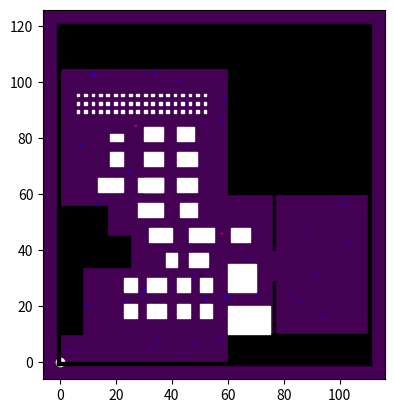

The script that saved this image: (Note: this script raises an exception after producing the figure.)
import numpy as np
import random as rd
from matplotlib import animation
import matplotlib.pyplot as plt
import matplotlib.patches as patches

#### INITIALISATION
if (True):
    # VARIABLES_GLOBALES
    # Obstacles
    global Obstacles_Rectangle
    global Stand
    global Sortie
    # Objets
    global D_S
    global q
    global V_new
    global V_ant
    global Rayon
    global Code
    global Tau
    global Allure
    global Masse
    global T_d
    global Rayon_m
    global Masse_m
    global vitess_m
    global A_m
    global B_m
    global dist_soc
    global Tau_m
    global T_m
    # geometrie et descritisation
    global T
    global h
    global N_iter
    global ph
    global Xminn
    global Xmaxx
    global Yminn
    global Ymaxx
    # Forces
    global R_obj
    global R_obs
    global d_obs
    global A_obs
    global B_obs
    global d_obj
    global A_obj
    global B_obj
    # Marche al�atoire
    global Direcs
    # Matrices pour la transmission
    global p_infecte
    global p_infectious
    global p_s
    global nbr_s
    global nbr_infecte
    global nbr_indirecte
    global nbr_directe

    Nb_indiv = 50
    pop = np.zeros((3, 16))
    pop[0] = np.array([0, 0, 100, 0, 0, 0, 0, 0, 0, 0, 0, 0, 0.00, 0.00, 0.00, 0.00]) / 100
    pop[1] = np.floor(Nb_indiv * pop[0])
    erreur = Nb_indiv - sum(pop[1])
    pop[1, 5] = pop[1, 5] + erreur
    pop[2] = [5, 10, 15, 20, 25, 30, 35, 40, 45, 50, 55, 60, 65, 70, 75, 80]
    ## mise à jour de Nb_indiv
    Nb_indiv = sum(pop[1])
    ## Tableau contenant les vitesses souhaitées de chaque classe d'age
    Taille = 16
    vitess_m = np.zeros((2, Taille))
    vitess_m[0] = [1.10, 1.57, 1.78, 1.99, 1.89, 1.84, 1.81, 1.81, 1.75, 1.71, 1.67, 1.65, 1.65, 1.63, 1.07, 0.07]
    vitess_m[1] = [0.292, 0.292, 0.292, 0.323, 0.323, 0.246, 0.246, 0.246, 0.246, 0.246, 0.243, 0.243, 0.243, 0.255,
                      0.255, 0.255]
    ## Tableau contenant les vitesses souhaitées de chaque classe d'age
    Taille = 16
    dist_soc = np.zeros((2, Taille))
    dist_soc[0] = [1.20, 1.20, 1.26, 1.26, 1.35, 1.35, 1.34, 1.34, 1.35, 1.35, 1.29, 1.29, 1.33, 1.33, 1.34, 1.34]
    dist_soc[1] = [0.415, 0.415, 0.415, 0.415, 0.305, 0.305, 0.305, 0.305, 0.305, 0.305, 0.397, 0.397, 0.397, 0.397,
                      0.397, 0.397]
    ## Tableau contenant les rayons de chaque classe d'age
    Taille = 16
    Masse_m = np.zeros((2, Taille))
    Masse_m[0] = [9.79, 21.129, 34.525, 53.456, 58.08, 64.32, 68.4, 71.5, 59.1, 65.3, 58.99, 60.36, 72.1, 71.995,
                     67.005, 70.39]
    Masse_m[1] = [6.1, 2.816, 6.553, 8.798, 13.1, 13.1, 10.3, 10.3, 10.8, 10.8, 10.13, 10.3, 12.02, 13.63, 15.5,
                     16.71]
    # Masse_m[2,:]=[1.22,0.488,1.16,5.192,5.192,5.152,5.152,4.728,4.728,3.782,3.782,3.70,3.70,4.492,4.492,4.314];
    # Masse_m[2,:]=[1.22,0.488,5.82,25.95,25.95,25.76,25.76,23.64,23.64,18.91,18.91,18.5,18.5,22.46,22.46,21.57]
    densite = 500
    ##Tableau contenant les rayons
    Rayon_m = np.sqrt(Masse_m / (500 * np.pi))
    ## Tableau contenant l'amplitude de la force de repulsion pour differentes classes d'age
    Taille = 16
    A_m = np.zeros((2, Taille))
    # A_m[1,:]=[10,10,75,110,122,127,142,142,180,225,247,247,290,305,305,305];
    A_m[0] = 700 * np.ones((1, Taille))
    A_m[1] = [0, 0, 0, 0, 0, 0, 0, 0, 0, 0, 0, 0, 0, 0, 0, 0]
    ## Tableau contenant la portee de la force de repulsion pour chaque classe
    Taille = 16
    B_m = np.zeros((2, Taille))
    B_m[0] = [0.8, 0.8, 0.8, 0.8, 0.8, 0.8, 0.8, 0.8, 0.8, 0.8, 0.8, 0.8, 0.8, 0.8, 0.8, 0.8]
    B_m[1] = [0, 0, 0, 0, 0, 0, 0, 0, 0, 0, 0, 0, 0, 0, 0, 0]
    ## Tableau contenant le tau de relaxation de chauqe classe
    Taille = 16
    Tau_m = np.zeros((2, Taille))
    Tau_m[0] = [0.5, 0.5, 0.5, 0.54, 0.54, 0.54, 0.54, 0.54, 0.71, 0.71, 0.71, 0.71, 0.71, 0.71, 0.71, 0.71]
    Tau_m[1] = [0.05, 0.05, 0.05, 0.05, 0.05, 0.05, 0.05, 0.05, 0.1, 0.1, 0.1, 0.1, 0.1, 0.1, 0.1, 0.1]
    ## duree de visite du centre pour chaque classe
    Taille = 16
    T_m = np.zeros((2, Taille))
    T_m[0] = [300, 300, 300, 300, 300, 300, 300, 300, 300, 300, 300, 300, 300, 300, 300, 300];
    ## Le nombre d'obstacles & Sorties
    Obstacles_Rectangles = []
    ##Les stands
    Stands=[]
    ## la durï¿½e de simulation, le pas de temps espace et le nombre d'itï¿½rations
    T = 300
    h = 1e-1;  # pas du temps
    N_iter = T / h
    n = 0
    ## le domaine dans lequel va ï¿½voluer le systï¿½me
    Xmin = -1
    Xmax = 111.
    Ymin = -1.
    Ymax = 121.
    ## pour la marche alï¿½atoire
    Direcs = np.array([[1, 0], [-1, 0], [0, 1], [0, -1], [1, 1], [-1, -1], [1, -1], [-1, 1]])
    ## Pour Fast Marching
    ph = 1
    # Lorsque la sortie est en bordure d'espace, augmenter la taille de l'espace d'ï¿½volution pour ne pas avoir de problï¿½me
    nph = 5
    Xminn = Xmin - nph * ph
    Xmaxn = Xmax + nph * ph
    Yminn = Ymin - nph * ph
    Ymaxn = Ymax + nph * ph
    ## Les parametres de l'equation de contact
    K_N_obj = 1000
    K_T_obj = 0
    K_T_obs = 0
    K_N_obs = 1e5
    K_T = 0
    K_N = 0
    ## Les parametres intervenant dans les forces
    ## la force repulsive pieton-pieton
    A_obj = []
    B_obj = []
    alpha = 0.9
    d_obj = []
    R_obj = 10
    ## la force repulsive pieton-obstacle
    A_obs = 1000
    B_obs = 0.8
    d_obs = 1.8
    R_obs = 10
    #######################"
    ## Creation de la geometrie
    eps = 1
    ## Création des objets
    Masse = []
    Objets = []
    Rayon = []
    Ray = []
    Allure = []
    Tau = []
    Code = []
    Obstacles_Rectangle = []
    Stand=[]
    # Duree de visite du centre commercial
    T_d = []
    ## Matrices pour la transmission du virus
    p_infecte = []
    p_infectious = []
    p_s = []
    nbr_s = []
    nbr_infecte = []
    nbr_indirecte = []
    nbr_directe = []
    ## Parmetres des equations de Concentration du virus
    sigma = (0.1732 / 3600);  # duree de vie du virus sur les surfaces
    d0 = 2;  # distance maximale a  laquelle une surface est contaminee
    pd = 0.9
    hx = 0.5;  # le pas de discretisation

    ## discretisation de l'espace
    x = np.arange(Xminn, Xmaxn+hx, hx)
    y = np.arange(Yminn, Ymaxn+hx, hx)
    Nx = len(x)
    Ny = len(y)
    ## creation du maillage
    [X, Y] = np.meshgrid(x, y)
    # Initialisation des matrices de taux de production et de concentration
    C = np.zeros((len(X),len(X[0])))

    n_infecte = 0;  # nombre de personnes infectees
    n_directe = 0;  # le nombre de transmission directe
    n_indirecte = 0;  # le nombre de transmission indirecte
    # Initialisation de la matrice contenant les indices des individus
    # infectieux
    p_infectious = []
    t = 0
    ##matrice contenant le nombre de contamination pour chaque classe d'age
    Matrix = np.zeros((1, 16))

#### FONCTIONS ANNEXES
def direction_souhaitee(n,D_S):
    Nb_objets = len(Objets)
    if (n == 1):
        choice = np.random.randint(1, 8, size = Nb_objets)
        D_S = np.array([Direcs[choix] for choix in choice])
    if (n % 10 == 0):
        aa = np.random.randint(1, Nb_objets, size = int(np.floor(Nb_objets * 0.8)))
        choice = np.random.randint(1, 8, size = int(np.floor(Nb_objets * 0.8)))
        D_S[aa] = Direcs[choice]
    return D_S

def Dis_obstacle_rectangle(j):
    A = []
    Objet = Objets[j]
    rayon = Rayon[j]
    for obstacle in Obstacles_Rectangle:
        x1,y1,x2,y2 = obstacle
        dy = ( (y2 - Objet[1])*(y2 > Objet[1]) + (y1 - Objet[1])*(y1 < Objet[1]) ) * (Objet[0] > x1 and Objet[0] < x2) + 10e99 * (Objet[0] <= x1 or Objet[0] >= x2)
        dx = ( (Objet[0] - x2)*(Objet[0] > x2) + (x1 - Objet[0])*(Objet[0] < x1) ) * (Objet[1] < y2 and Objet[1] > y1) + 10e99 * (Objet[1] <= y1 or Objet[1] >= y2)
        d = np.sqrt(dx**2 + dy **2)
        A.append([(d_obs > dx)*A_obs*np.exp((d_obs - d)/B_obs)*(-1)*(dx <= 0),(d_obs > dy)*A_obs*np.exp((d_obs - d)/B_obs)*(-1)*(dy<=0) ])
        return np.array(A)

def Dis_objet_objet(i):
    A = []
    Objet = Objets[i]
    rayon = Rayon[i]
    dir = D_S[i]
    for j in range(len(Objets)):
        x2,y2 = Objet
        x1,y1 = Objets[j]
        dist = np.sqrt((x1 - x2)**2 + (y1 - y2)**2) - rayon - Rayon[j]
        dist = max(0,dist)
        if np.sqrt((x1 - x2)**2 + (y1 - y2)**2) != 0:
            e = [(x1 - x2)/np.sqrt((x1 - x2)**2 + (y1 - y2)**2),(y1 - y2)/np.sqrt((x1 - x2)**2 + (y1 - y2)**2)]
        else:
            e = [0,0]
        phi = -1*dir[0]*e[0] - dir[1]*e[1]
        coef = (dist < R_obj)*(alpha + (1. - alpha)/2.*(1.+np.cos(phi)))*np.array(A_obj[j])*np.exp((d_obj[j] - dist)/B_obj[j])
        A.append( [coef*e[0],coef*e[1]] )
        return np.array(A)

def Ajouter_Obstacle_Rectangle(x,y,longueur,largeur):
    global Obstacles_Rectangles
    Obstacles_Rectangle.append([x,y,x+longueur,y+largeur])

def Ajouter_Objet(x,y,ray,cod,allure):
    global Objets
    global Rayon
    global Masse
    global Code
    global Allure
    global d_obj
    global A_obj
    global B_obj
    global Tau
    global T_d

    Objets.append([x,y])
    Rayon.append(ray)
    Masse.append([densite*np.pi*ray**2,densite*np.pi*ray**2])
    Code.append(cod)
    Allure.append(allure)
    d_obj.append(dist_soc[0,cod]+ dist_soc[1,cod]*rd.random())
    A_obj.append(A_m[0,cod]+ A_m[1,cod]*rd.random())
    B_obj.append(B_m[0,cod]+ B_m[1,cod]*rd.random())
    tau= Tau_m[0,cod] + Tau_m[1,cod]*rd.gauss(0,1)
    Tau.append([tau,tau])
    T_d.append(T_m[0,cod] + T_m[1,cod]*rd.gauss(0,1))

def Ajouter_Plusieurs_Objets(N,cod):
    global Mass
    if(N > 0):
        for i in range(N):
            neglige = 1
            Mass = Masse_m[0, cod] + Masse_m[1, cod] * rd.gauss(0,1)
            while (Mass < 0):
                Mass = Masse_m[0, cod] + Masse_m[1, cod] * rd.gauss(0,1)
            rayon = np.sqrt(Mass / (500 * np.pi))
            while (neglige == 1):
                rx = rd.random()
                ry = rd.random()
                q2 = Xminn + rx * (Xmaxn - Xminn),Yminn + ry * (Ymaxn - Yminn)
                vitess = vitess_m[0, cod] + vitess_m[1, cod] * rd.gauss(0,1)
                while (vitess < 0):
                    vitess = vitess_m[0, cod] + vitess_m[1, cod] * rd.gauss(0,1)
                Distance_mur_sup = Ymax - q2[1] - rayon
                Distance_mur_inf = q2[1] - Ymin - rayon
                Distance_mur_dro = Xmax - q2[0] - rayon
                Distance_mur_gau = q2[0] - Xmin - rayon
                interieur_cadre = (Distance_mur_sup > 0) and (Distance_mur_inf > 0) and (Distance_mur_dro > 0) and (Distance_mur_gau > 0)
                interieur_obstacle = 1
                interieur_objet = 1
                for obstacle in Obstacles_Rectangle:
                    if (q2[0] > obstacle[0] - rayon and q2[0] < obstacle[2] + rayon and q2[1] > obstacle[1] - rayon and q2[1] < obstacle[3] + rayon):
                        interieur_obstacle *= 0
                for objet in Objets:
                    if (q2[0] > objet[0] - 2 * rayon and q2[0] < objet[0] + 2 * rayon and q2[1] > objet[1] - 2 * rayon and q2[1] < objet[1] + 2 * rayon):
                        interieur_objet *= 0
                if (interieur_cadre and interieur_objet == 1 and interieur_obstacle == 1):
                    neglige = 0
                else:
                    neglige = 1
            Ajouter_Objet(q2[0],q2[1],rayon,cod,vitess)

#### AJOUT OBSTACLES ET OBJETS
if (True):
    #bas
    Ajouter_Obstacle_Rectangle(Xmin,Ymin,Xmax-Xmin,eps)
    #droite bas
    Ajouter_Obstacle_Rectangle(Xmax-eps,Ymin,eps,60+eps)
    #gauche
    Ajouter_Obstacle_Rectangle(Xmin,Ymin,eps,Ymax-Ymin)
    #haut
    Ajouter_Obstacle_Rectangle(Xmin,Ymax-eps,60+eps,eps)
    #obstacle haut droite
    Ajouter_Obstacle_Rectangle(60,60,50+eps,60+eps)
    Ajouter_Obstacle_Rectangle(0,105,60,15)
    Ajouter_Obstacle_Rectangle(0,45,17,11)
    Ajouter_Obstacle_Rectangle(0,34,25,11)
    Ajouter_Obstacle_Rectangle(0,10,8,25)
    Ajouter_Obstacle_Rectangle(60,0,50,10)
    #stands 
    mini=1
    for i in range(3):
        for j in range(18):
            Stands.append([6+48*j/18,89+3*i,1,1])
        Stands.append([30,79-9*i,7,5])
    Stands.append([28,61,9,5])
    Stands.append([28,52,9,5])
    Stands.append([32,43,8,5])
    Stands.append([31,25,7,5])
    Stands.append([31,16,7,5])
    Stands.append([18,79,4.5,2.5])
    Stands.append([42,79,6,5])
    Stands.append([42,70,7,5])
    Stands.append([42,61,7,5])
    Stands.append([43,52,6,5])
    Stands.append([46,43,9,5])
    Stands.append([18,70,4.5,5])
    Stands.append([13.5,61,9,5])
    Stands.append([61,43,7,5])
    Stands.append([23,16,4.5,5])
    Stands.append([23,25,4.5,5])
    Stands.append([42,16,4.5,5])
    Stands.append([42,25,4.5,5])
    Stands.append([60,10,15,10])
    Stands.append([60,25,10,10])
    Stands.append([46,34,7,5])
    Stands.append([38,34,4,5])
    Stands.append([50,16,4.5,5])
    Stands.append([50,25,4.5,5])
    #obstacke représentant l'entrée
    #obstacle représentant la salle à droite
    Ajouter_Obstacle_Rectangle(76,Ymin+5,eps,25)
    Ajouter_Obstacle_Rectangle(76,40,eps,20)
    #ajout des personnes
    for i in range(len(pop[2])):
        Ajouter_Plusieurs_Objets(int(pop[1,i]),i)
    q = np.array(Objets)
    p_infectious = rd.sample([i for i in range(len(Objets))],3)
    ### Initialisation de la matrice contenant les indices des susceptibles
    p_s = np.array(range(len(Objets)))
    p_s = p_s.copy()
    p_s = list(set(p_s).difference(set(p_infectious)))
    D_S = np.array(range(len(Objets)),dtype= tuple)

V_ant = np.zeros((len(Objets),2))
while (n < N_iter + 1 and len(Objets) > 0):
    if(n %100 == 0):
        fig, ax = plt.subplots()
        ax.cla()
        ax.scatter(0, 0, c='w')
        for j in range(len(q)):
            ax.add_patch(plt.Circle((q[j, 0], q[j, 1]), Rayon[j], color="blue"))
        for j in p_infectious:
            ax.add_patch(plt.Circle((q[j, 0], q[j, 1]), Rayon[j], color="red"))
        for j in p_infecte:
            ax.add_patch(plt.Circle((q[j, 0], q[j, 1]), Rayon[j], color="yellow"))
        for obstacle in Obstacles_Rectangle:
            x = obstacle[0]
            y = obstacle[1]
            width = obstacle[2] - obstacle[0]
            height = obstacle[3] - obstacle[1]
            ax.add_patch(patches.Rectangle((x, y), width, height, color="black"))
        for stand in Stands:
            ax.add_patch(patches.Rectangle((stand[0],stand[1]),stand[2],stand[3],color="white"))
        ax.set(xlim = (Xminn,Xmaxn),ylim = (Yminn, Ymaxn))
        ax.imshow(C,origin = "lower", extent = (Xminn,Xmaxn,Yminn,Ymaxn))
        plt.show()

    n = n + 1
    t = t + h
    Objets = np.array(Objets)
    ## parametre servant à l'implémentation de la transmission
    Wd = np.zeros((len(X),len(X[0])))
    v_test = 0
    D_S = direction_souhaitee(n,D_S)

    ## force d'acceleration
    f_ac = (np.array(Allure)[:,None] * np.array(D_S) - V_ant)/ Tau
    f_obs = np.zeros((len(Objets),2))
    f_obj = np.zeros((len(Objets),2))

    ## force répulsive obstacle rectangulaire
    for j in range(len(Objets)):
        A = Dis_obstacle_rectangle(j)
        f_obs[j,0] = sum(A[:,0])
        f_obs[j,1] = sum(A[:,1])

    ## force répulsive objet
    for j in range(len(Objets)):
        A = Dis_objet_objet(j)
        f_obj[j,0] = sum(A[:,0])
        f_obj[j,1] = sum(A[:,1])

    ## force attractive stands 
  

    if (n == 1):
        continue
    ## prédiction de la vitesse
    f = f_ac + 1. / np.array(Masse) * (f_obj + f_obs)
    V_new = V_ant + h * f

    ## chocs
    qprime = q + (V_new+V_ant)*h/2
    for j in range(len(Objets)):
        q1 = Objets[j]
        q2 = qprime[j]
        rayon = Rayon[j]
        for obstacle in Obstacles_Rectangle:
            if ((q1[1] > obstacle[1] and q1[1] < obstacle[3]) and ( (q1[0] > obstacle[2] + rayon and q2[0] < obstacle[2] + rayon) or (q1[0] < obstacle[0] - rayon and q2[0] > obstacle[0] - rayon))):
                V_new[j] = V_new[j] = [-1*V_new[j, 0], V_new[j, 1]]
            if ((q1[0] > obstacle[0] and q1[0] < obstacle[2]) and ( (q1[1] > obstacle[3] + rayon and q2[1] < obstacle[3] + rayon) or (q1[1] < obstacle[1] - rayon and q2[1] > obstacle[1] - rayon))):
                V_new[j] = [V_new[j, 0], -1 * V_new[j, 1]]

    ## correction de la vitesse
    q = q + (V_new+V_ant)*h/2
    V_ant = V_new
    Dist = []
    for i in range(len(Objets)):
        list_dist = []
        for j in range(len(Objets)):
            list_dist.append(np.sqrt((Objets[i,0]-Objets[j,0])**2 + (Objets[i,1]- Objets[j,1])**2))
        Dist.append(list_dist)
    Dist = np.array(Dist)

    ## implémentation de la transmission
    if len(p_infectious) != 0:
        for drr in range(len(p_infectious)):
            i = p_infectious[drr]
            ip = np.argmin([ abs(q[i,0] - x) for x in X[0]])
            jp = np.argmin([ abs(q[i,1] - y) for y in Y[:,0]])
            d = np.array(np.sqrt((X - X[jp, ip])**2 + (Y - Y[jp, ip])**2))
            MI = (d < d0)* 0.25 * (1 + np.cos(np.pi * d / d0))
            Wd = Wd + MI

    ## contamination directe
    if len(p_infectious) != 0 :
        if len(p_s) != 0 :
            for p in p_infectious:
                mdist = Dist[p,:]
                col = np.where(mdist<1)[0]
                if len(col) != 0 :
                    prob = [rd.random() for i in range(len(col))]
                    indf = np.where(p < pd)[0]
                    if len(indf) != 0:
                        # Affichage
                        v_test = v_test + 1
                        n_directe = n_directe + len(indf)
                        n_infecte = n_infecte + len(indf)
                        #nbr_directe = [nbr_directe, t, n_directe];
                        #nbr_infecte = [nbr_infecte, t, n_infecte];
                        #p_infecte = [p_infecte, col(indf)]
                        #co = Code(col(indf))
                        #categ = categorical(co, [1:16], {'1', '2', '3', '4', '5', '6', '7', '8', '9', '10', '11', '12', '13', '14', '15', '16'})
                        #Matrix = Matrix + histcounts(categ)
                        for p_inf in indf :
                            p_s.pop(p_inf)
                            p_infecte.append(p_inf)

    ## contamination indirecte
    if len(p_infectious) != 0:
        if len(p_s) != 0:
            for p in p_s:
                ip = np.argmin([abs(q[i, 0] - x) for x in X[0]])
                jp = np.argmin([abs(q[i, 1] - y) for y in Y[:, 0]])
                prob=rd.random()
                p_a= 0.015 * C[jp, ip]
                if p_a > prob :
                    # Affichage
                    v_test=v_test+1
                    n_indirecte=n_indirecte+1
                    #nbr_indirecte=[nbr_indirecte;t, n_indirecte];
                    n_infecte=n_infecte+1
                    #nbr_infecte=[nbr_infecte;t, n_infecte];
                    #p_infecte=[p_infecte;p_s(indf)];
                    #co=Code(p_s(indf));
                    #categ = categorical(co, [1:16], {'1', '2', '3', '4', '5', '6', '7', '8', '9', '10', '11', '12', '13', '14', '15', '16'})
                    #Matrix = Matrix + histcounts(categ)
                    p_s.pop(p)
                    p_infecte.append(p)
    #if v_test == 0 :
        #nbr_directe = [nbr_directe;t, n_directe];
        #nbr_indirecte = [nbr_indirecte;t, n_indirecte];
        #nbr_infecte = [nbr_infecte;t, n_infecte];
    C = C + h * (0.001 * Wd - sigma * C)
